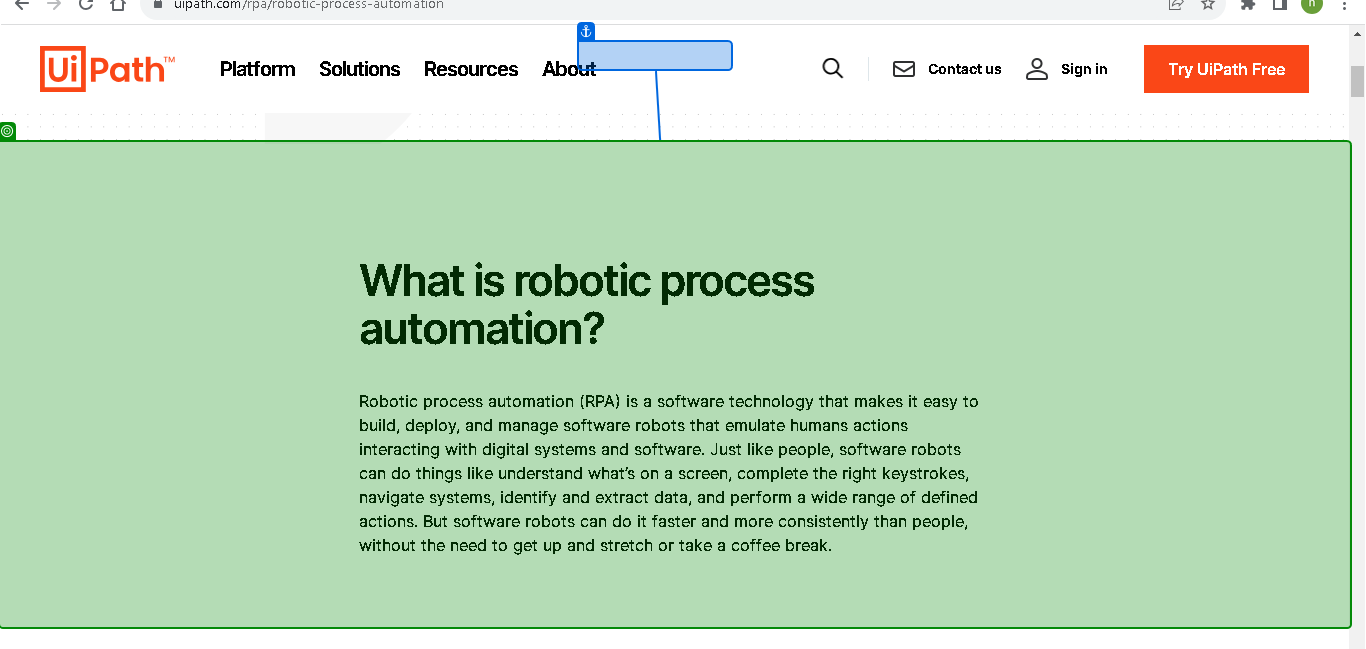
Workflow: Main

Step 1: get-text from the element 'What is robotic process automation?*' in window 'What is Robotic Process Automation - RPA Software | UiPath' (chrome.exe)
